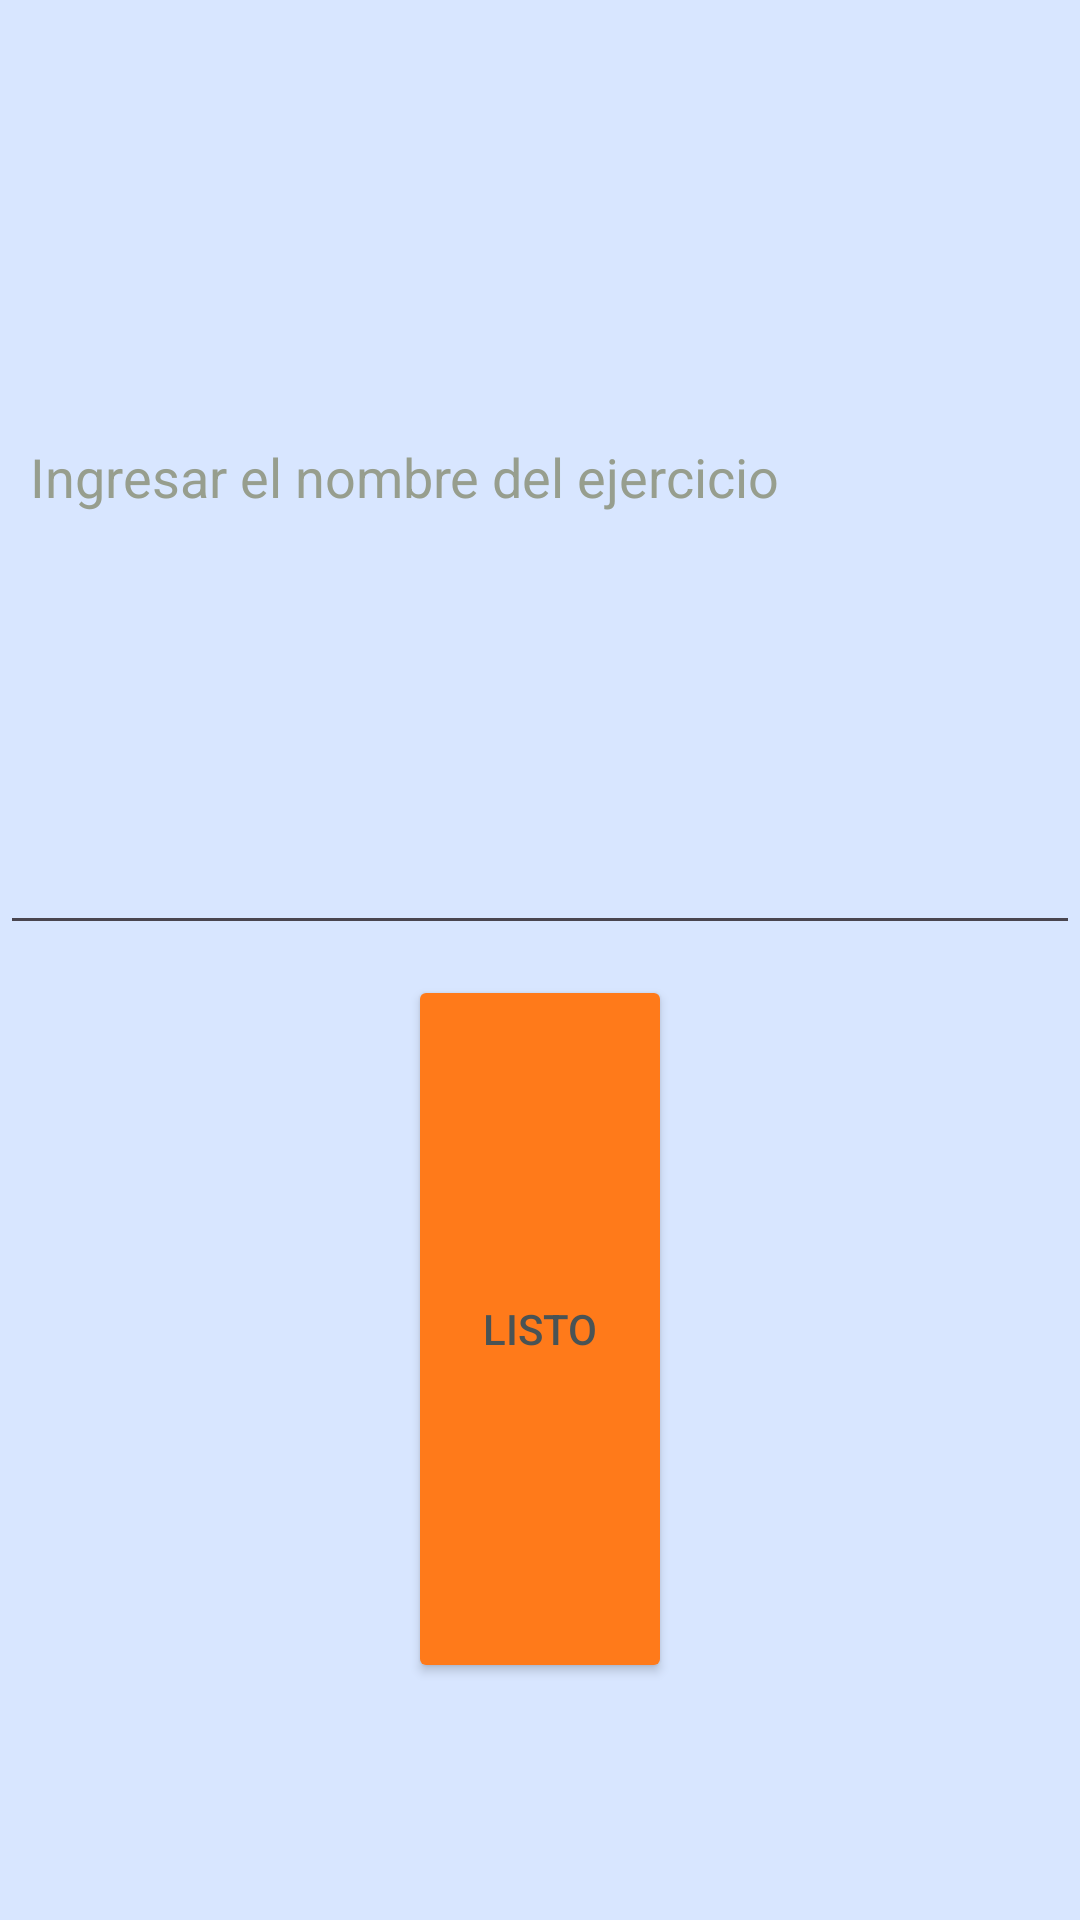

Reconstruct the res/layout file that produces this screen, plus the resources it refers to.
<!-- AndroidManifest.xml: application theme Theme.DailyRep -->
<!-- res/layout/menu_crear_ejercicio.xml -->
<?xml version="1.0" encoding="utf-8"?>
<LinearLayout xmlns:android="http://schemas.android.com/apk/res/android"
    android:layout_width="250dp"
    android:layout_height="150dp"
    android:weightSum="4"
    android:orientation="vertical"
    android:background="@color/textos"
    android:backgroundTint="@color/cuadros">
    <EditText
        android:id="@+id/et_nombre_ejercicio"
        android:layout_width="match_parent"
        android:layout_height="0dp"
        android:layout_weight="2"
        android:hint="@string/IngresarNombreEjercicio"
        android:textColorHint="@color/plomo"
        android:paddingStart="10dp">
    </EditText>
    <Button
        android:id="@+id/button_crearEjercicio"
        android:layout_width="wrap_content"
        android:layout_height="0dp"
        android:layout_weight="1.5"
        android:layout_marginTop="10dp"
        android:text="@string/listo"
        android:textColor="@color/textos"
        android:backgroundTint="@color/naranja"
        android:layout_gravity="center_horizontal">

    </Button>
</LinearLayout>
<!-- resources referenced by this layout -->
<resources>
  <color name="cuadros">
          #D8E6FF
      </color>
  <color name="naranja">
          #FF7A1A
      </color>
  <color name="plomo">
          #979E8E
      </color>
  <color name="textos">
          #495355
      </color>
  <string name="IngresarNombreEjercicio">Ingresar el nombre del ejercicio</string>
  <string name="listo">LISTO</string>
  <style name="Theme.DailyRep" parent="Base.Theme.DailyRep" />
  <style name="Base.Theme.DailyRep" parent="Theme.Material3.DayNight.NoActionBar">
          
          
      </style>
</resources>
